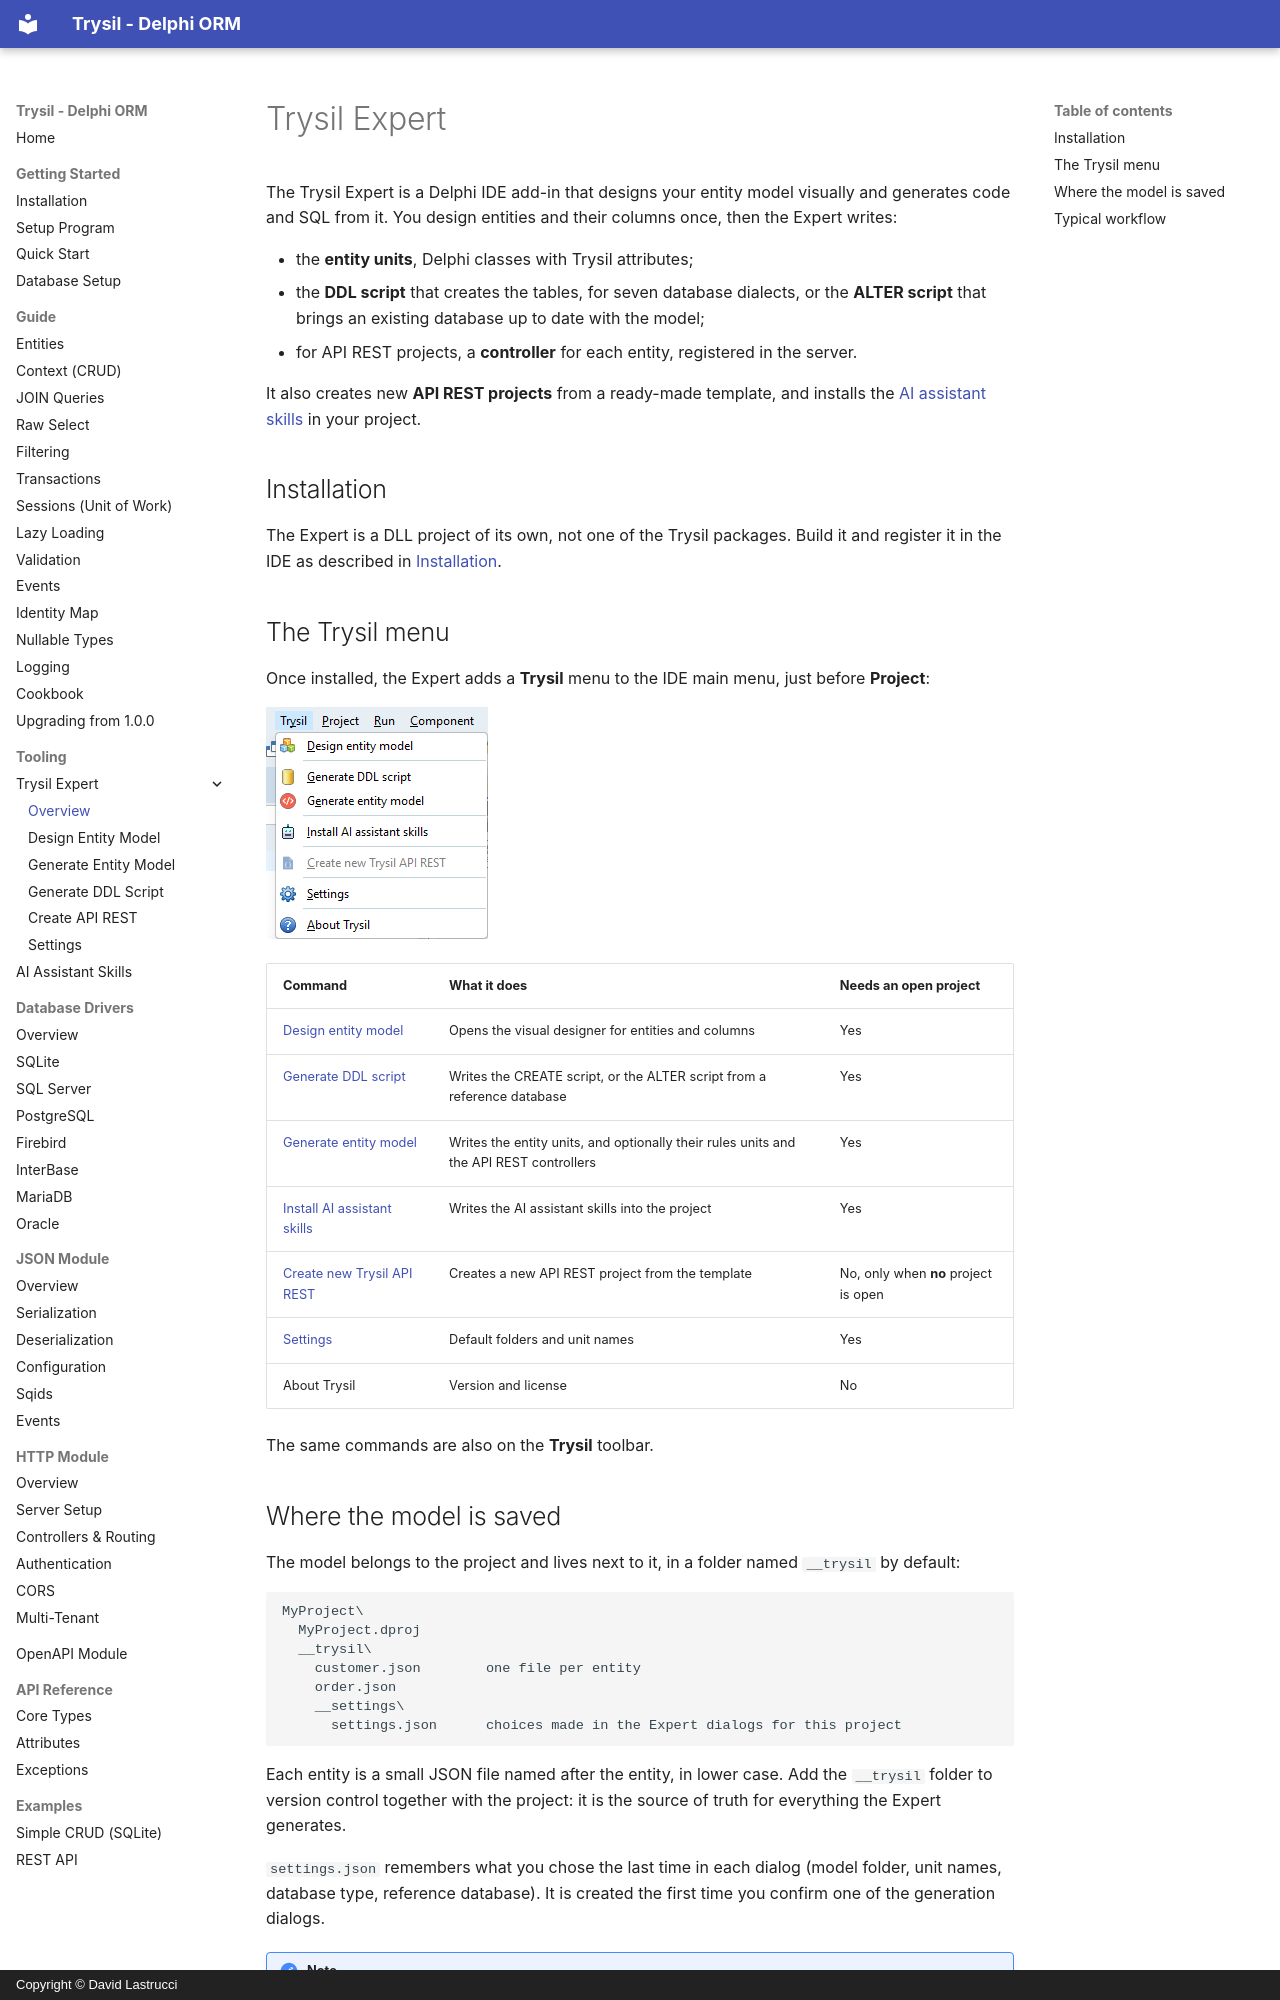

repository: davidlastrucci/Trysil · page: tooling/expert/index.html · generator: mkdocs · copyright: Copyright © David Lastrucci

# Trysil Expert

The Trysil Expert is a Delphi IDE add-in that designs your entity model visually and generates code and SQL from it. You design entities and their columns once, then the Expert writes:

- the **entity units**, Delphi classes with Trysil attributes;
- the **DDL script** that creates the tables, for seven database dialects, or the **ALTER script** that brings an existing database up to date with the model;
- for API REST projects, a **controller** for each entity, registered in the server.

It also creates new **API REST projects** from a ready-made template, and installs the [AI assistant skills](../ai-skills.md) in your project.

## Installation

The Expert is a DLL project of its own, not one of the Trysil packages. Build it and register it in the IDE as described in [Installation](../../getting-started/installation.md#expert-installation-optional).

## The Trysil menu

Once installed, the Expert adds a **Trysil** menu to the IDE main menu, just before **Project**:

![The Trysil menu](images/menu.png)

| Command | What it does | Needs an open project |
|---|---|---|
| [Design entity model](design.md) | Opens the visual designer for entities and columns | Yes |
| [Generate DDL script](generate-sql.md) | Writes the CREATE script, or the ALTER script from a reference database | Yes |
| [Generate entity model](generate-model.md) | Writes the entity units, and optionally their rules units and the API REST controllers | Yes |
| [Install AI assistant skills](../ai-skills.md) | Writes the AI assistant skills into the project | Yes |
| [Create new Trysil API REST](api-rest.md) | Creates a new API REST project from the template | No, only when **no** project is open |
| [Settings](settings.md) | Default folders and unit names | Yes |
| About Trysil | Version and license | No |

The same commands are also on the **Trysil** toolbar.
